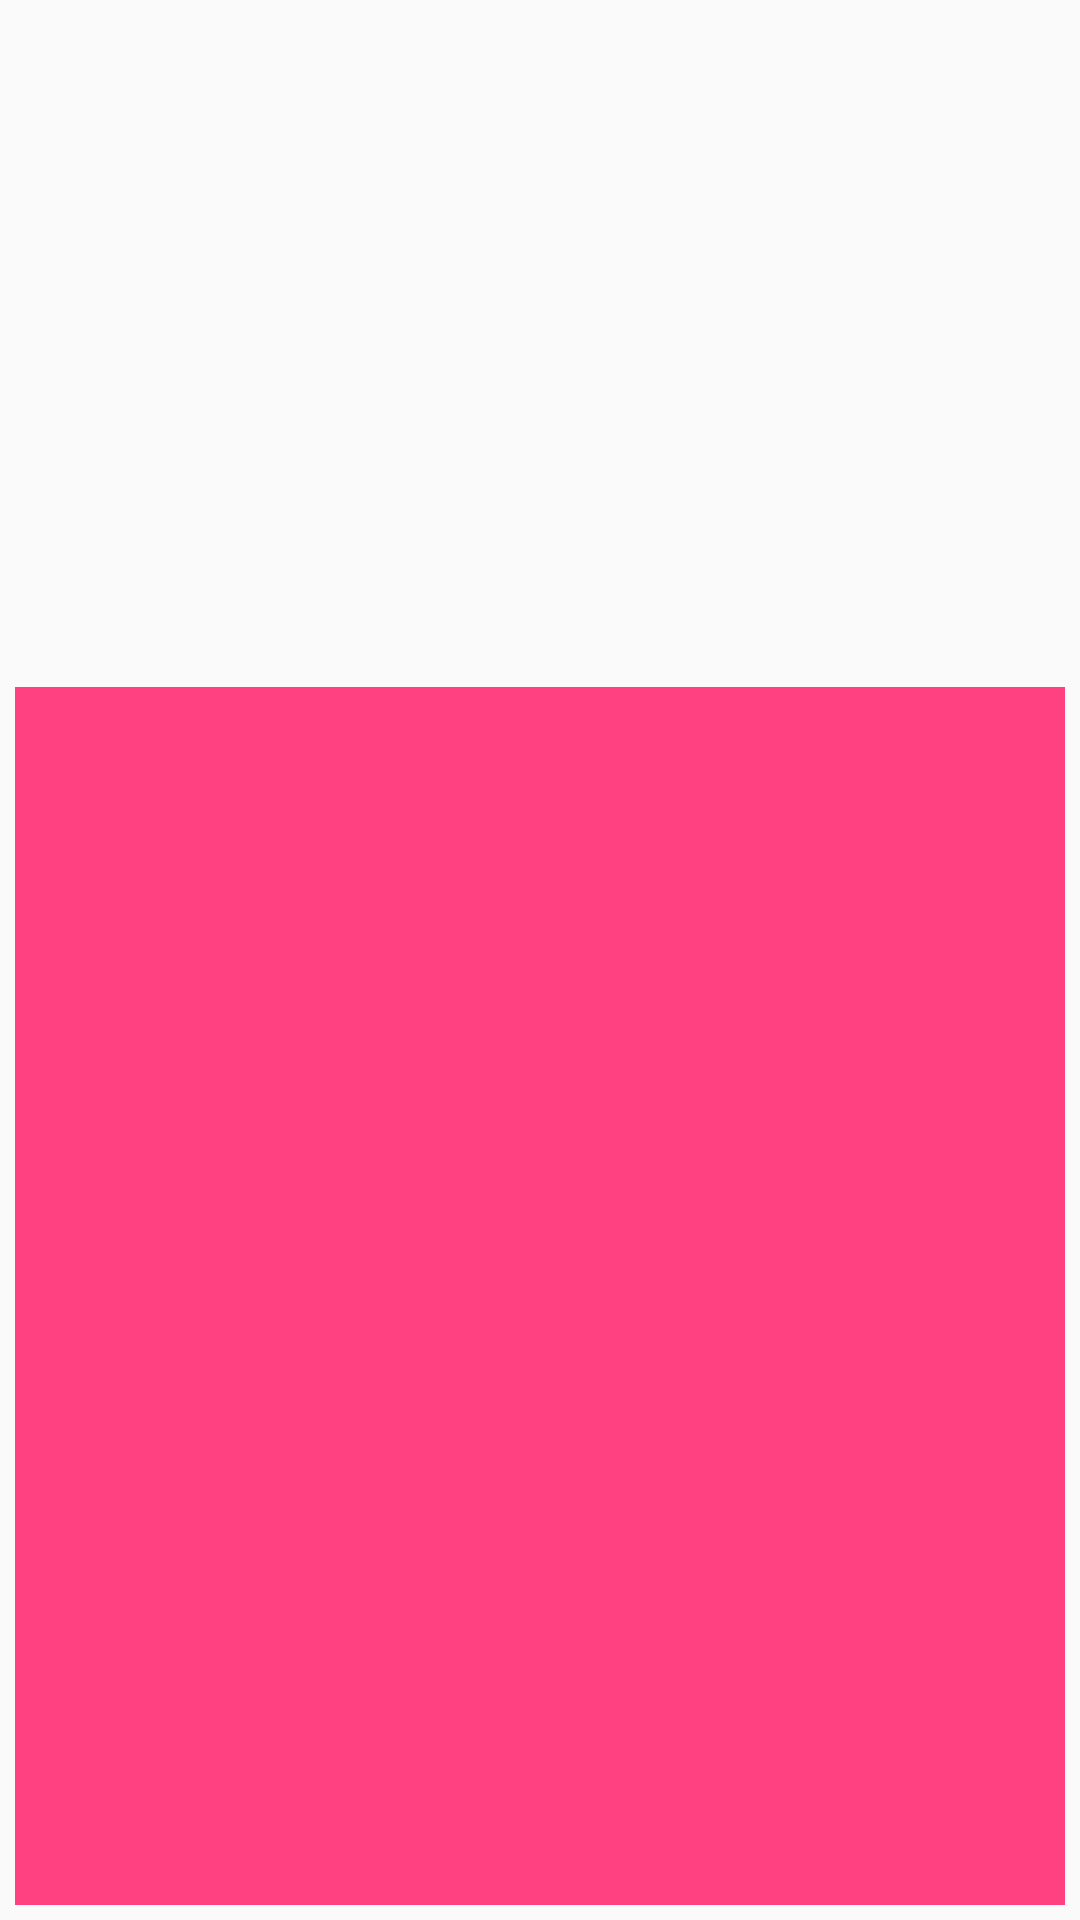

Reconstruct the res/layout file that produces this screen, plus the resources it refers to.
<!-- AndroidManifest.xml: application theme AppTheme -->
<!-- res/layout/grid_review_item.xml -->
<?xml version="1.0" encoding="utf-8"?>
<android.support.constraint.ConstraintLayout
    xmlns:android="http://schemas.android.com/apk/res/android"
    xmlns:app="http://schemas.android.com/apk/res-auto"
    xmlns:tools="http://schemas.android.com/tools"
    android:orientation="horizontal"
    android:padding="5dp"
    android:layout_width="match_parent"
    android:layout_height="wrap_content">

    <ImageView
        android:id="@+id/info_text"
        android:layout_width="match_parent"
        android:layout_height="406dp"
        android:background="@color/colorAccent"
        android:scaleType="fitXY"
        app:layout_constraintBottom_toBottomOf="parent"
        app:layout_constraintDimensionRatio="16:9"
        tools:layout_editor_absoluteX="5dp" />

</android.support.constraint.ConstraintLayout>
<!-- resources referenced by this layout -->
<resources>
  <color name="colorAccent">#ff4081</color>
  <style name="AppTheme" parent="Theme.AppCompat.Light.DarkActionBar">
          
          <item name="colorPrimary">@color/colorPrimary</item>
          <item name="colorPrimaryDark">@color/colorPrimaryDark</item>
          <item name="colorAccent">@color/colorAccent</item>
      </style>
  <color name="colorPrimary">#3F51B5</color>
  <color name="colorPrimaryDark">#303F9F</color>
</resources>
